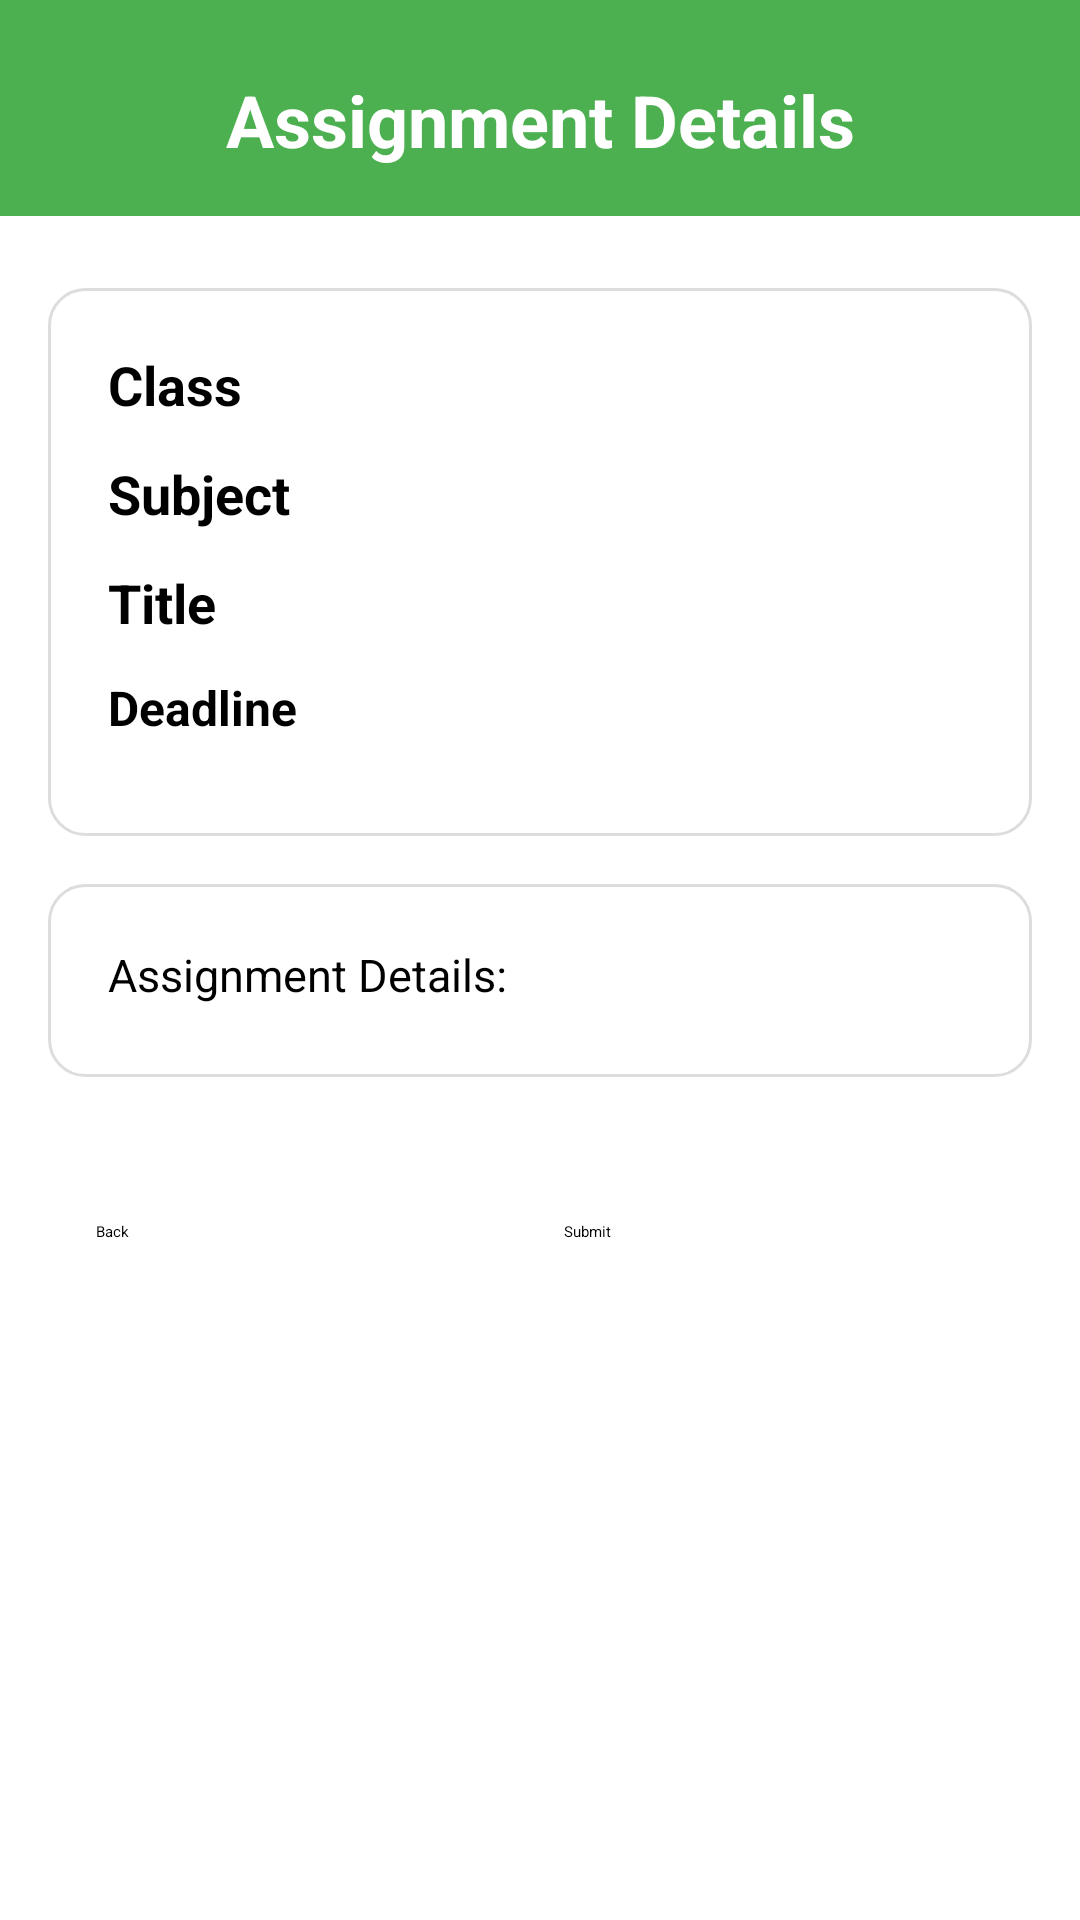

The Android layout XML behind this screen, and the referenced resources:
<!-- AndroidManifest.xml: application theme Theme.SchoolApp -->
<!-- res/layout/activity_assignment_details.xml -->
<?xml version="1.0" encoding="utf-8"?>
<LinearLayout xmlns:android="http://schemas.android.com/apk/res/android"
    xmlns:cardview="http://schemas.android.com/apk/res-auto"
    android:id="@+id/mainLayout"
    android:layout_width="match_parent"
    android:layout_height="match_parent"
    android:orientation="vertical"
    android:background="@color/white"
    android:padding="0dp">

    
    <FrameLayout
        android:layout_width="match_parent"
        android:layout_height="72dp"
        android:background="@color/role_green"
        android:paddingTop="8dp">

        <TextView
            android:id="@+id/titleText"
            style="@style/HeaderTitle"
            android:text="@string/assignment_details" />
    </FrameLayout>

    
    <ScrollView
        android:layout_width="match_parent"
        android:layout_height="match_parent"
        android:padding="16dp">

        <LinearLayout
            android:layout_width="match_parent"
            android:layout_height="wrap_content"
            android:orientation="vertical"
            android:paddingTop="8dp">

            
            <LinearLayout
                android:layout_width="match_parent"
                android:layout_height="wrap_content"
                android:background="@drawable/card_background"
                android:orientation="vertical"
                android:elevation="4dp"
                android:padding="20dp"
                android:layout_marginBottom="16dp">

                <TextView
                    android:id="@+id/textClassTitle"
                    android:layout_width="match_parent"
                    android:layout_height="wrap_content"
                    android:text="@string/class_details"
                    android:textSize="18sp"
                    android:textStyle="bold"
                    android:textColor="@color/black"
                    android:layout_marginBottom="12dp" />

                <TextView
                    android:id="@+id/textSubjectTitle"
                    android:layout_width="match_parent"
                    android:layout_height="wrap_content"
                    android:text="@string/subject_assignment_details"
                    android:textSize="18sp"
                    android:textStyle="bold"
                    android:textColor="@color/black"
                    android:layout_marginBottom="12dp" />

                <TextView
                    android:id="@+id/textTitle"
                    android:layout_width="match_parent"
                    android:layout_height="wrap_content"
                    android:text="@string/title_details"
                    android:textSize="18sp"
                    android:textStyle="bold"
                    android:textColor="@color/black"
                    android:layout_marginBottom="12dp" />

                <TextView
                    android:id="@+id/textDeadline"
                    android:layout_width="match_parent"
                    android:layout_height="wrap_content"
                    android:text="@string/deadline_details"
                    android:textSize="16sp"
                    android:textStyle="bold"
                    android:textColor="@color/black"
                    android:layout_marginBottom="12dp" />

                <TextView
                    android:id="@+id/textFile"
                    android:layout_width="wrap_content"
                    android:layout_height="wrap_content"
                    android:clickable="true"
                    android:text="@string/open_attached_file"
                    android:textColor="@android:color/holo_blue_dark"
                    android:textSize="15sp"
                    android:textStyle="bold"
                    android:visibility="gone"
                    android:layout_marginBottom="12dp" />
            </LinearLayout>

            
            <LinearLayout
                android:layout_width="match_parent"
                android:layout_height="wrap_content"
                android:background="@drawable/card_background"
                android:orientation="vertical"
                android:elevation="4dp"
                android:padding="20dp"
                android:layout_marginBottom="24dp">

                <TextView
                    android:id="@+id/textDetails"
                    android:layout_width="match_parent"
                    android:layout_height="wrap_content"
                    android:text="@string/assignment_details_details"
                    android:textSize="15sp"
                    android:textColor="@android:color/black"
                    android:layout_marginBottom="4dp" />
            </LinearLayout>



            <LinearLayout
                android:layout_width="match_parent"
                android:layout_height="wrap_content"
                android:orientation="horizontal"
                android:layout_marginTop="24dp"
                android:paddingHorizontal="16dp"
                android:gravity="center"
                android:weightSum="2">

                <Button
                    android:id="@+id/btnBack"
                    android:layout_width="0dp"
                    android:layout_height="48dp"
                    android:layout_weight="1"
                    android:layout_marginEnd="8dp"
                    style="@style/ButtonPrimary.Student"
                    android:backgroundTint="@color/grey"
                    android:text="@string/back" />

                <Button
                    android:id="@+id/btnSubmitWork"
                    android:layout_width="0dp"
                    android:layout_height="48dp"
                    android:layout_weight="1"
                    android:layout_marginStart="8dp"
                    style="@style/ButtonPrimary.Student"
                    android:text="@string/submit_assignment_student" />
            </LinearLayout>


        </LinearLayout>
    </ScrollView>
</LinearLayout>
<!-- resources referenced by this layout -->
<resources>
  <color name="black">#FF000000</color>
  <color name="grey">#808080</color>
  <color name="role_green">#4CAF50</color>
  <color name="white">#FFFFFFFF</color>
  <!-- drawable card_background (drawable) -->
  <shape xmlns:android="http://schemas.android.com/apk/res/android" android:shape="rectangle">
      <solid android:color="@android:color/white" />
      <corners android:radius="12dp" />
      <stroke android:width="1dp" android:color="#DDDDDD" />
  </shape>
  <string name="assignment_details">Assignment Details</string>
  <string name="assignment_details_details">Assignment Details:</string>
  <string name="back">Back</string>
  <string name="class_details">Class</string>
  <string name="deadline_details">Deadline</string>
  <string name="open_attached_file">Open Attached File</string>
  <string name="subject_assignment_details">Subject</string>
  <string name="submit_assignment_student">Submit</string>
  <string name="title_details">Title</string>
  <style name="ButtonPrimary.Student" parent="ButtonPrimary">
          <item name="android:backgroundTint">@color/role_green</item>
      </style>
  <style name="HeaderTitle">
          <item name="android:layout_width">match_parent</item>
          <item name="android:layout_height">match_parent</item>
          <item name="android:textSize">24sp</item>
          <item name="android:textColor">@android:color/white</item>
          <item name="android:textStyle">bold</item>
          <item name="android:gravity">center</item>
      </style>
  <style name="ButtonPrimary">
          <item name="android:layout_width">wrap_content</item>
          <item name="android:layout_height">wrap_content</item>
          <item name="android:textAllCaps">false</item>
          <item name="android:textColor">@android:color/white</item>
          <item name="android:paddingStart">24dp</item>
          <item name="android:paddingEnd">24dp</item>
          <item name="android:paddingTop">12dp</item>
          <item name="android:paddingBottom">12dp</item>
      </style>
</resources>
